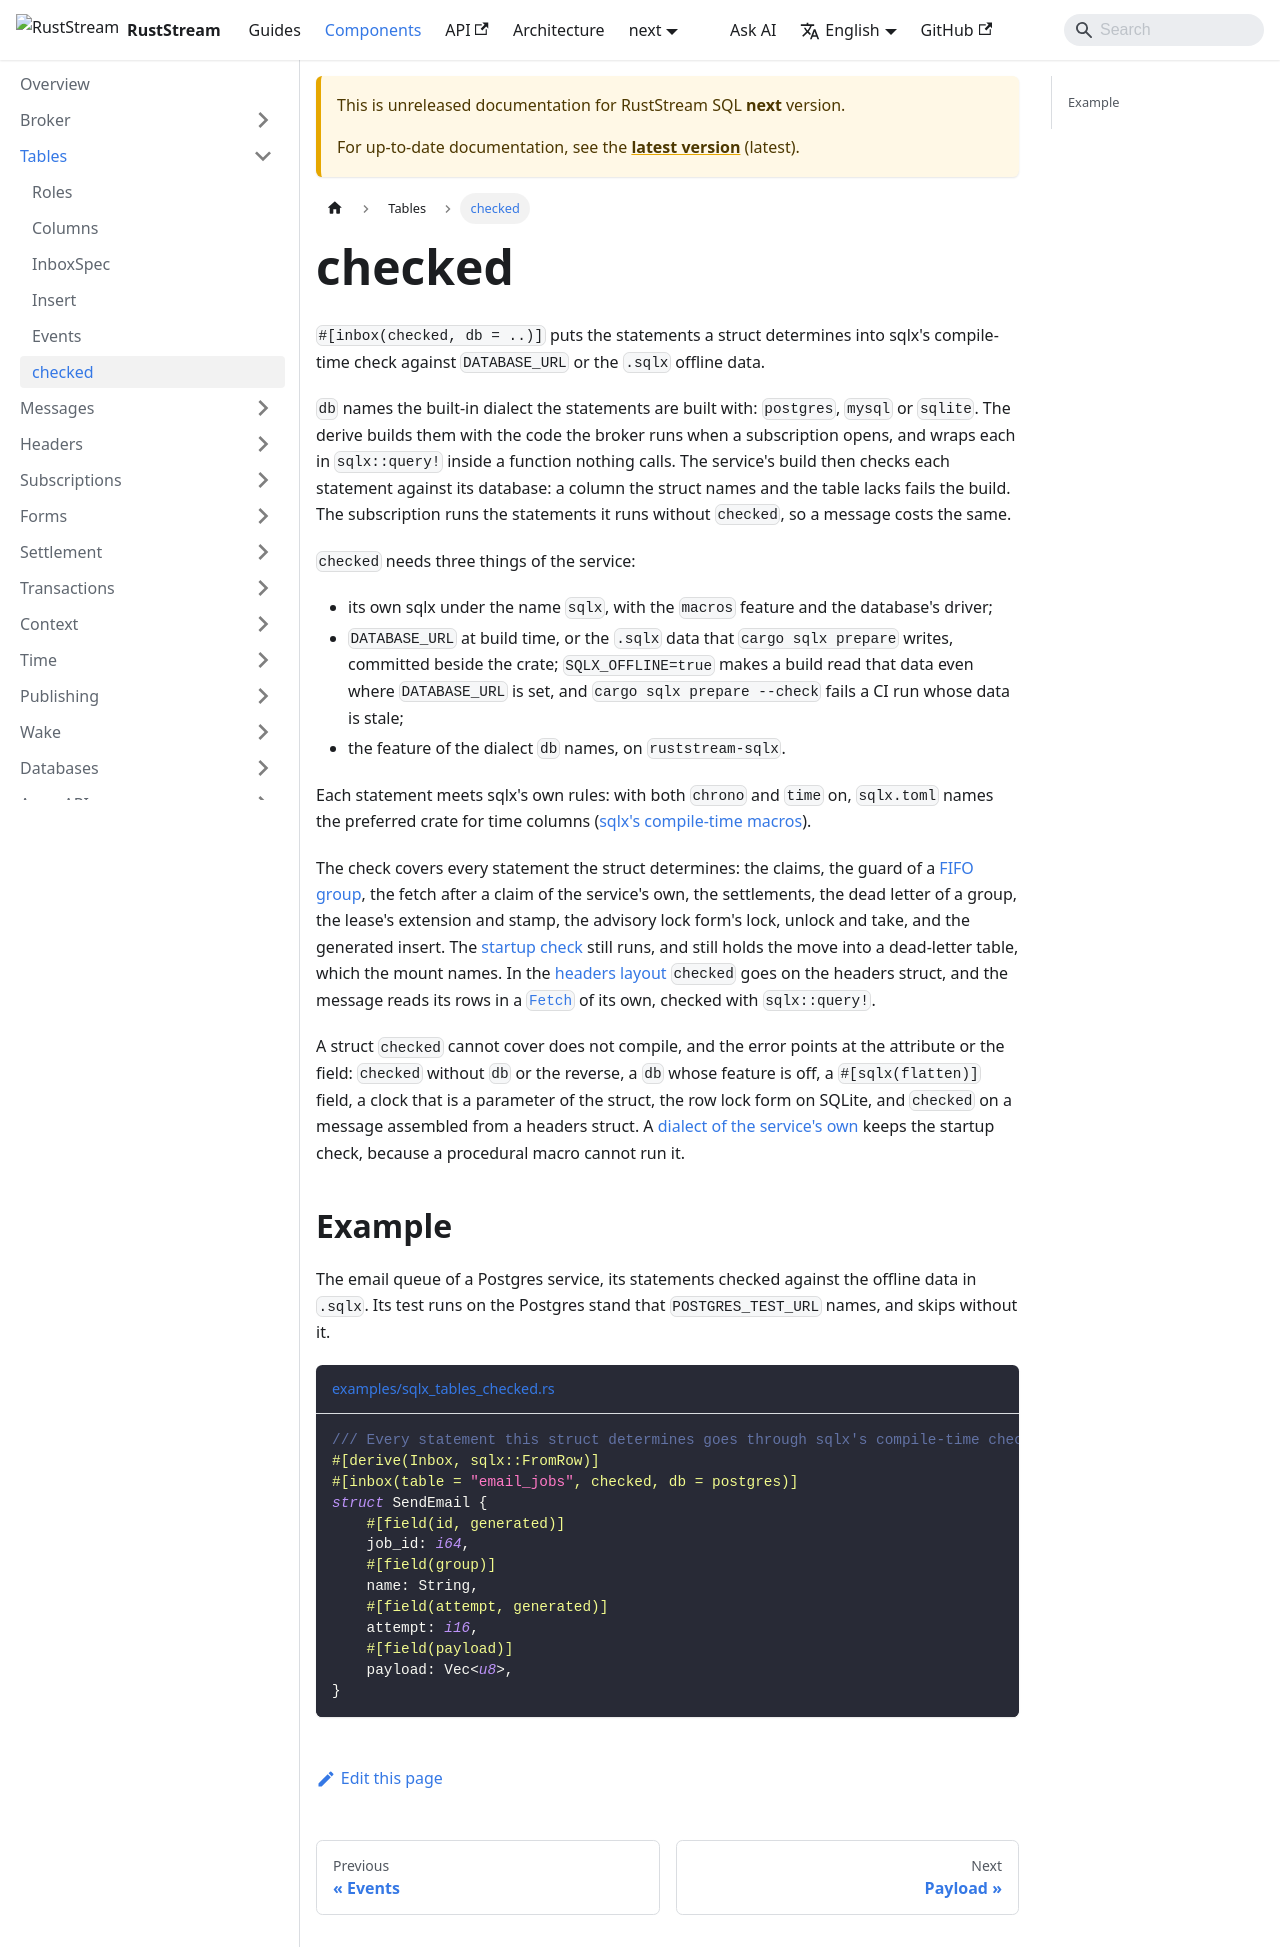

repository: powersemmi/ruststream-sqlx · page: next/components/tables/checked/index.html · generator: docusaurus

---
sidebar_position: 6
title: checked
description: "#[inbox(checked, db = ..)] puts the statements a struct determines into sqlx's compile-time check against DATABASE_URL or the .sqlx offline data."
---

# checked

`#[inbox(checked, db = ..)]` puts the statements a struct determines into sqlx's compile-time check against `DATABASE_URL` or the `.sqlx` offline data.

`db` names the built-in dialect the statements are built with: `postgres`, `mysql` or `sqlite`.
The derive builds them with the code the broker runs when a subscription opens, and wraps each in `sqlx::query!` inside a function nothing calls.
The service's build then checks each statement against its database: a column the struct names and the table lacks fails the build.
The subscription runs the statements it runs without `checked`, so a message costs the same.

`checked` needs three things of the service:

- its own sqlx under the name `sqlx`, with the `macros` feature and the database's driver;
- `DATABASE_URL` at build time, or the `.sqlx` data that `cargo sqlx prepare` writes, committed beside the crate; `SQLX_OFFLINE=true` makes a build read that data even where `DATABASE_URL` is set, and `cargo sqlx prepare --check` fails a CI run whose data is stale;
- the feature of the dialect `db` names, on `ruststream-sqlx`.

Each statement meets sqlx's own rules: with both `chrono` and `time` on, `sqlx.toml` names the preferred crate for time columns ([sqlx's compile-time macros](https://docs.rs/sqlx/0.9/sqlx/macro.query.html)).

The check covers every statement the struct determines: the claims, the guard of a [FIFO group](../subscriptions/fifo.md), the fetch after a claim of the service's own, the settlements, the dead letter of a group, the lease's extension and stamp, the advisory lock form's lock, unlock and take, and the generated insert.
The [startup check](../broker/startup.md) still runs, and still holds the move into a dead-letter table, which the mount names.
In the [headers layout](../headers/inbox-headers.md) `checked` goes on the headers struct, and the message reads its rows in a [`Fetch`](../headers/fetch.md) of its own, checked with `sqlx::query!`.

A struct `checked` cannot cover does not compile, and the error points at the attribute or the field: `checked` without `db` or the reverse, a `db` whose feature is off, a `#[sqlx(flatten)]` field, a clock that is a parameter of the struct, the row lock form on SQLite, and `checked` on a message assembled from a headers struct.
A [dialect of the service's own](../databases/dialect.md) keeps the startup check, because a procedural macro cannot run it.

## Example

The email queue of a Postgres service, its statements checked against the offline data in `.sqlx`.
Its test runs on the Postgres stand that `POSTGRES_TEST_URL` names, and skips without it.

{/* single-form: checked is an attribute of the derive; a table described by hand checks its own statements with sqlx::query! and keeps the startup check */}
```rust reference="examples/sqlx_tables_checked.rs#table"
```
